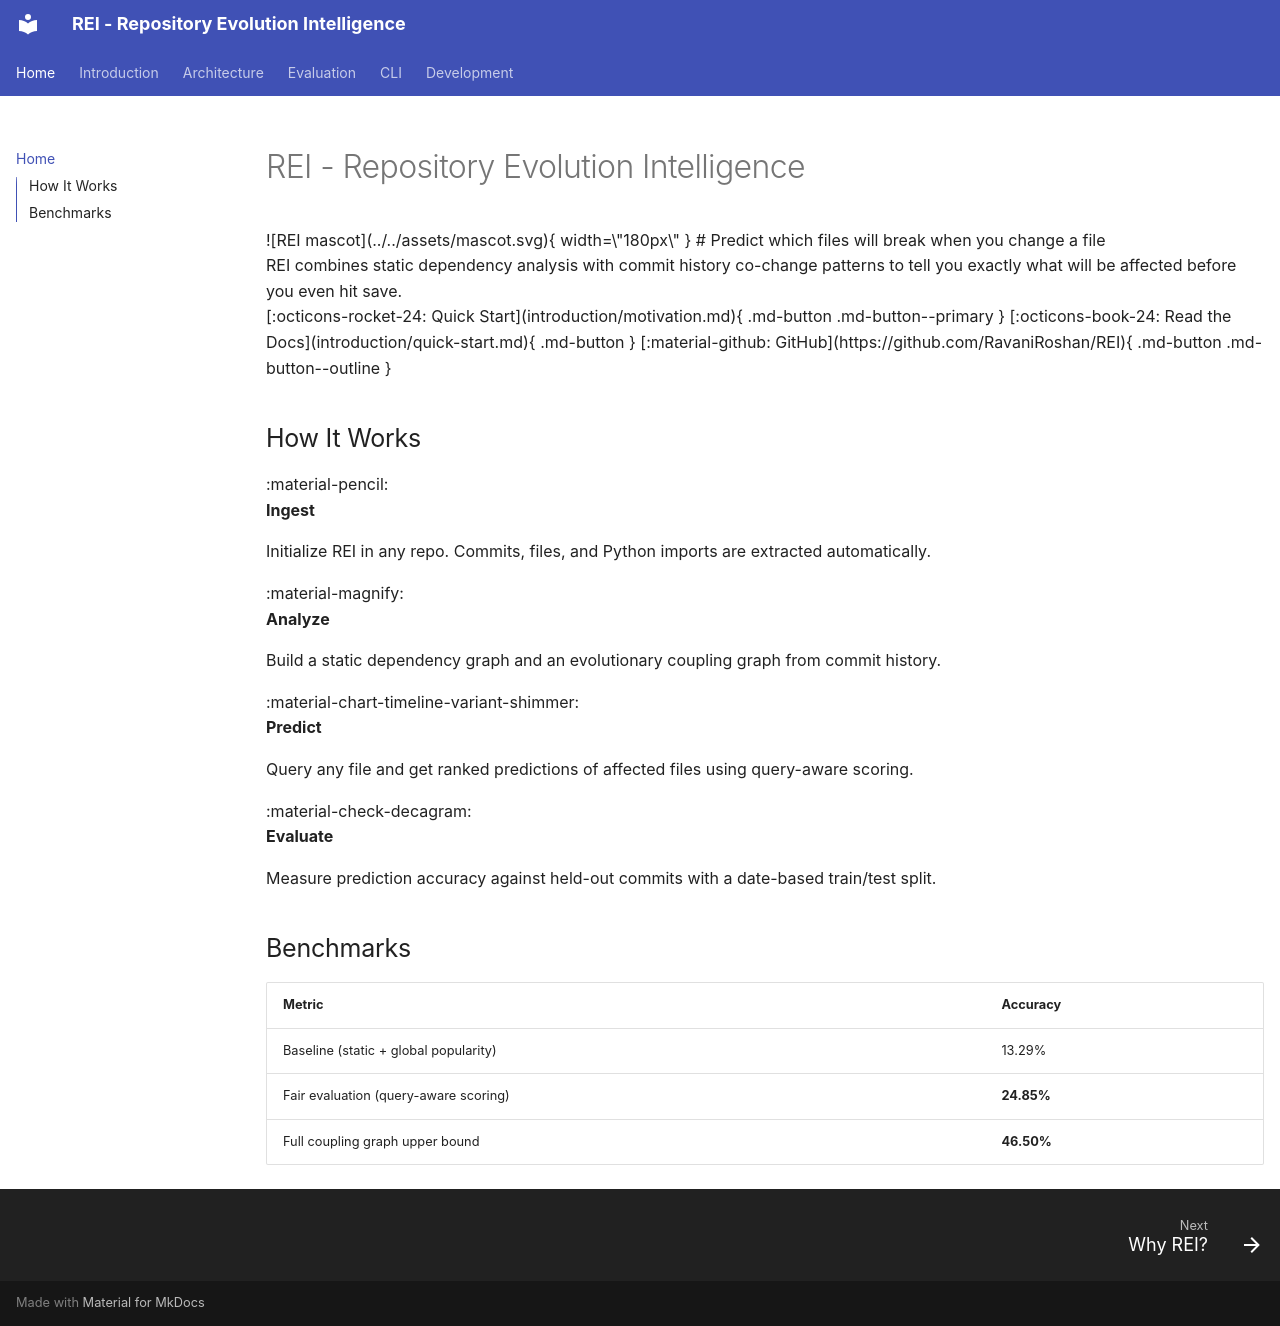

repository: RavaniRoshan/REI · page: index.html · generator: mkdocs

# REI - Repository Evolution Intelligence

<div class=\"hero-root\">

![REI mascot](../../assets/mascot.svg){ width=\"180px\" }

# Predict which files will break when you change a file

<div class=\"tagline\">
REI combines static dependency analysis with commit history co-change patterns
to tell you exactly what will be affected before you even hit save.
</div>

<div class=\"hero-buttons\">
[:octicons-rocket-24: Quick Start](introduction/motivation.md){ .md-button .md-button--primary }
[:octicons-book-24: Read the Docs](introduction/quick-start.md){ .md-button }
[:material-github: GitHub](https://github.com/RavaniRoshan/REI){ .md-button .md-button--outline }
</div>

</div>

## How It Works

<div class=\"benefits-grid\">

<div class=\"benefit-card\">
<div class=\"icon\">:material-pencil: </div>
<strong>Ingest</strong>
<p>Initialize REI in any repo. Commits, files, and Python imports are extracted automatically.</p>
</div>

<div class=\"benefit-card\">
<div class=\"icon\">:material-magnify: </div>
<strong>Analyze</strong>
<p>Build a static dependency graph and an evolutionary coupling graph from commit history.</p>
</div>

<div class=\"benefit-card\">
<div class=\"icon\">:material-chart-timeline-variant-shimmer: </div>
<strong>Predict</strong>
<p>Query any file and get ranked predictions of affected files using query-aware scoring.</p>
</div>

<div class=\"benefit-card\">
<div class=\"icon\">:material-check-decagram: </div>
<strong>Evaluate</strong>
<p>Measure prediction accuracy against held-out commits with a date-based train/test split.</p>
</div>

</div>

## Benchmarks

| Metric | Accuracy |
|--------|----------|
| Baseline (static + global popularity) | 13.29% |
| Fair evaluation (query-aware scoring) | **24.85%** |
| Full coupling graph upper bound | **46.50%** |
